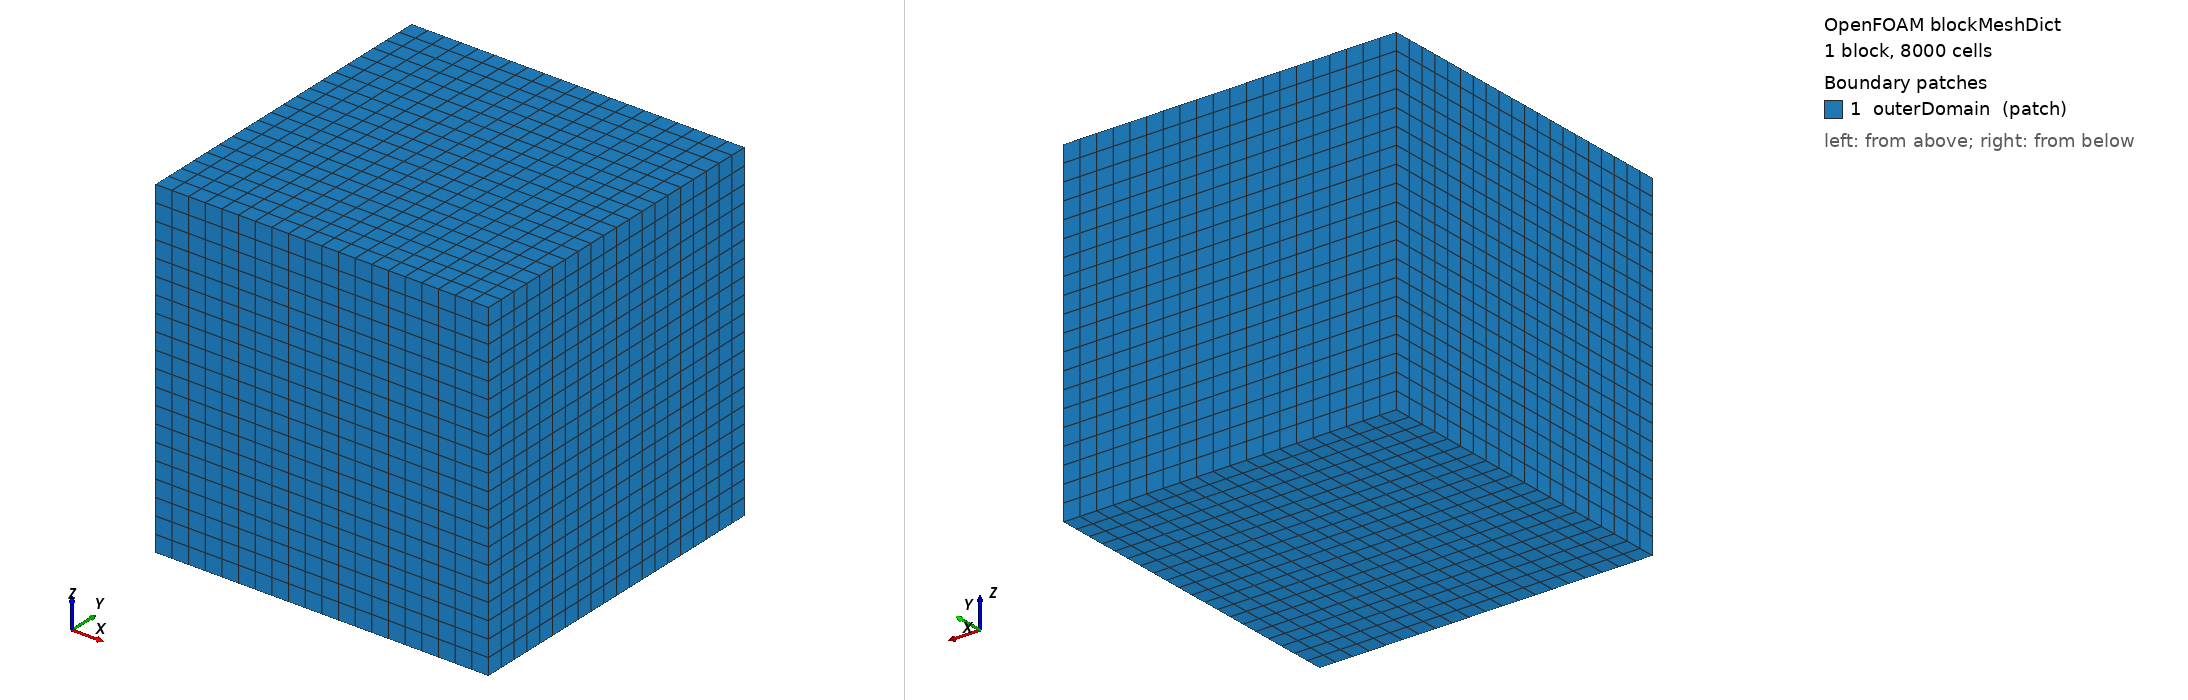

OpenFOAM case: the mesh blockMesh builds from blockMeshDict, 1 block(s), 8000 cells. Boundary patches (legend numbers): 1 outerDomain (patch). Left view from above one corner, right view from below the opposite corner. Boundary conditions: 2 field file(s) under 0/ or 0.orig/; 1 of 1 drawn patches have an entry in a shipped field file.

=== system/blockMeshDict ===
/*--------------------------------*- C++ -*----------------------------------*\
| =========                 |                                                 |
| \\      /  F ield         | OpenFOAM: The Open Source CFD Toolbox           |
|  \\    /   O peration     | Version:  v2212                                 |
\*---------------------------------------------------------------------------*/
FoamFile
{
    version     2.0;
    format      ascii;
    class       dictionary;
    object      blockMeshDict;
}
// * * * * * * * * * * * * * * * * * * * * * * * * * * * * * * * * * * * * * //
// Background hex mesh for static thrust simulation.
//
// Domain: large cylinder 10D radius × 20D length centred on propeller
//   D = 0.2032 m  (8-inch propeller)
//   r_outer = 10D = 2.032 m
//   z_half  = 10D = 2.032 m  (symmetric about propeller plane)
//
// The snappyHexMesh step then refines this around the STL propeller geometry.

scale 1;

// Cylinder approximated as a box for blockMesh simplicity.
// snappyHexMesh handles the actual cylindrical refinement.

vertices
(
    (-2.032 -2.032 -2.032)  // 0
    ( 2.032 -2.032 -2.032)  // 1
    ( 2.032  2.032 -2.032)  // 2
    (-2.032  2.032 -2.032)  // 3
    (-2.032 -2.032  2.032)  // 4
    ( 2.032 -2.032  2.032)  // 5
    ( 2.032  2.032  2.032)  // 6
    (-2.032  2.032  2.032)  // 7
);

blocks
(
    hex (0 1 2 3 4 5 6 7) (20 20 20) simpleGrading (1 1 1)
);

edges ();

boundary
(
    outerDomain
    {
        type patch;
        faces
        (
            (0 3 2 1)  // -Z face
            (4 5 6 7)  // +Z face
            (0 1 5 4)  // -Y face
            (2 3 7 6)  // +Y face
            (0 4 7 3)  // -X face
            (1 2 6 5)  // +X face
        );
    }
);

mergePatchPairs ();

// ************************************************************************* //


=== system/controlDict ===
/*--------------------------------*- C++ -*----------------------------------*\
| =========                 |                                                 |
| \\      /  F ield         | OpenFOAM: The Open Source CFD Toolbox           |
|  \\    /   O peration     | Version:  v2212                                 |
\*---------------------------------------------------------------------------*/
FoamFile
{
    version     2.0;
    format      ascii;
    class       dictionary;
    object      controlDict;
}
// * * * * * * * * * * * * * * * * * * * * * * * * * * * * * * * * * * * * * //

application     simpleFoam;

startFrom       startTime;
startTime       0;
stopAt          endTime;
endTime         1000;          // steady-state iterations

deltaT          1;             // iteration step (pseudo-time)

writeControl    timeStep;
writeInterval   100;
purgeWrite      3;             // keep only last 3 time directories

writeFormat     ascii;
writePrecision  8;
writeCompression off;

timeFormat      general;
timePrecision   6;

runTimeModifiable true;

// ─────────────────────────────────────────────────────────────────────
// Function objects
// ─────────────────────────────────────────────────────────────────────
functions
{
    // Forces on propeller (thrust = Fz, torque = Mz)
    propellerForces
    {
        type            forces;
        libs            (forces);
        writeControl    timeStep;
        writeInterval   10;

        patches         (propeller);
        rho             rhoInf;
        rhoInf          1.225;        // air density [kg/m³]
        CofR            (0 0 0);      // centre of rotation

        log             true;
    }

    // Residual monitoring
    residuals
    {
        type            solverInfo;
        libs            (utilityFunctionObjects);
        writeControl    timeStep;
        writeInterval   1;
        fields          (U p k omega);
    }

    // Yplus on propeller surface
    yPlus
    {
        type            yPlus;
        libs            (fieldFunctionObjects);
        writeControl    writeTime;
        patches         (propeller);
    }
}

// ************************************************************************* //


=== 0.orig/U ===
/*--------------------------------*- C++ -*----------------------------------*\
| =========                 |                                                 |
| \\      /  F ield         | OpenFOAM: The Open Source CFD Toolbox           |
|  \\    /   O peration     | Version:  v2212                                 |
|   \\  /    A nd           | Web:      www.OpenFOAM.com                      |
|    \\/     M anipulation  |                                                 |
\*---------------------------------------------------------------------------*/
FoamFile
{
    version     2.0;
    format      ascii;
    class       volVectorField;
    object      U;
}
// * * * * * * * * * * * * * * * * * * * * * * * * * * * * * * * * * * * * * //
// Static thrust test: no freestream (V_inf = 0)

dimensions      [0 1 -1 0 0 0 0];

internalField   uniform (0 0 0);

boundaryField
{
    propeller
    {
        // No-slip wall on propeller surface
        type            noSlip;
    }

    outerDomain
    {
        // Free slip on far-field boundaries
        type            slip;
    }

    AMI_rotating
    {
        type            cyclicAMI;
        value           uniform (0 0 0);
    }

    AMI_static
    {
        type            cyclicAMI;
        value           uniform (0 0 0);
    }
}

// ************************************************************************* //


=== 0.orig/p ===
/*--------------------------------*- C++ -*----------------------------------*\
| =========                 |                                                 |
| \\      /  F ield         | OpenFOAM: The Open Source CFD Toolbox           |
|  \\    /   O peration     | Version:  v2212                                 |
\*---------------------------------------------------------------------------*/
FoamFile
{
    version     2.0;
    format      ascii;
    class       volScalarField;
    object      p;
}
// * * * * * * * * * * * * * * * * * * * * * * * * * * * * * * * * * * * * * //

dimensions      [0 2 -2 0 0 0 0];

internalField   uniform 0;

boundaryField
{
    propeller
    {
        type            zeroGradient;
    }

    outerDomain
    {
        // Fixed pressure at far-field
        type            totalPressure;
        p0              uniform 0;
    }

    AMI_rotating
    {
        type            cyclicAMI;
        value           uniform 0;
    }

    AMI_static
    {
        type            cyclicAMI;
        value           uniform 0;
    }
}

// ************************************************************************* //
